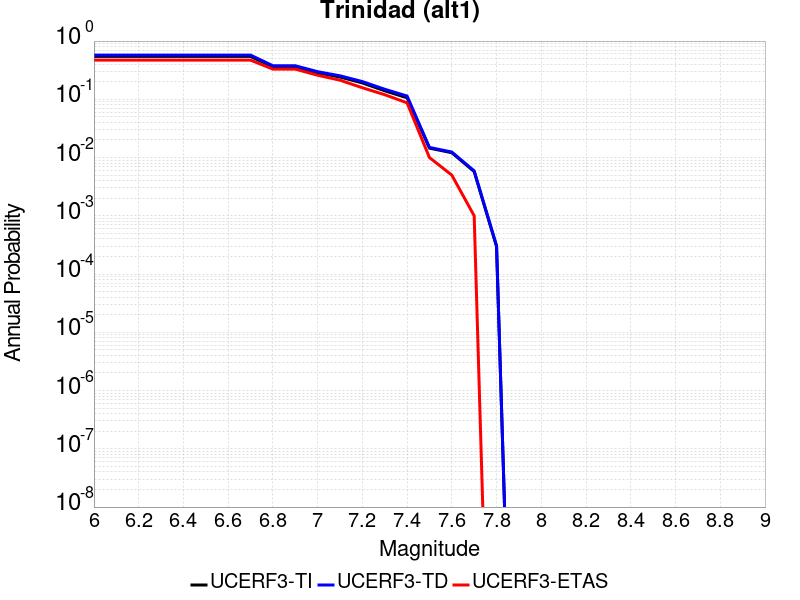

The file beside this chart, header and first rows:
Magnitude, UCERF3-TI Prob, UCERF3-TD Prob, UCERF3-ETAS Prob
6.0, 0.5448, 0.5746, 0.471
6.1, 0.5448, 0.5746, 0.471
6.2, 0.5448, 0.5746, 0.471
6.3, 0.5448, 0.5746, 0.471
6.4, 0.5448, 0.5746, 0.471
6.5, 0.5448, 0.5746, 0.471
6.6, 0.5448, 0.5746, 0.471
6.7, 0.5448, 0.5746, 0.471
6.8, 0.3611, 0.3769, 0.33
6.9, 0.3611, 0.3769, 0.33
7.0, 0.285, 0.2981, 0.259
7.1, 0.2414, 0.2533, 0.213
7.2, 0.1913, 0.2017, 0.158
7.3, 0.1401, 0.1489, 0.12
7.4, 0.1062, 0.1138, 0.087
7.5, 0.01452, 0.01492, 0.01
7.6, 0.01211, 0.01245, 0.005
7.7, 0.005744, 0.005913, 0.001
7.8, 2.9837273E-4, 3.076086E-4, 0.0
